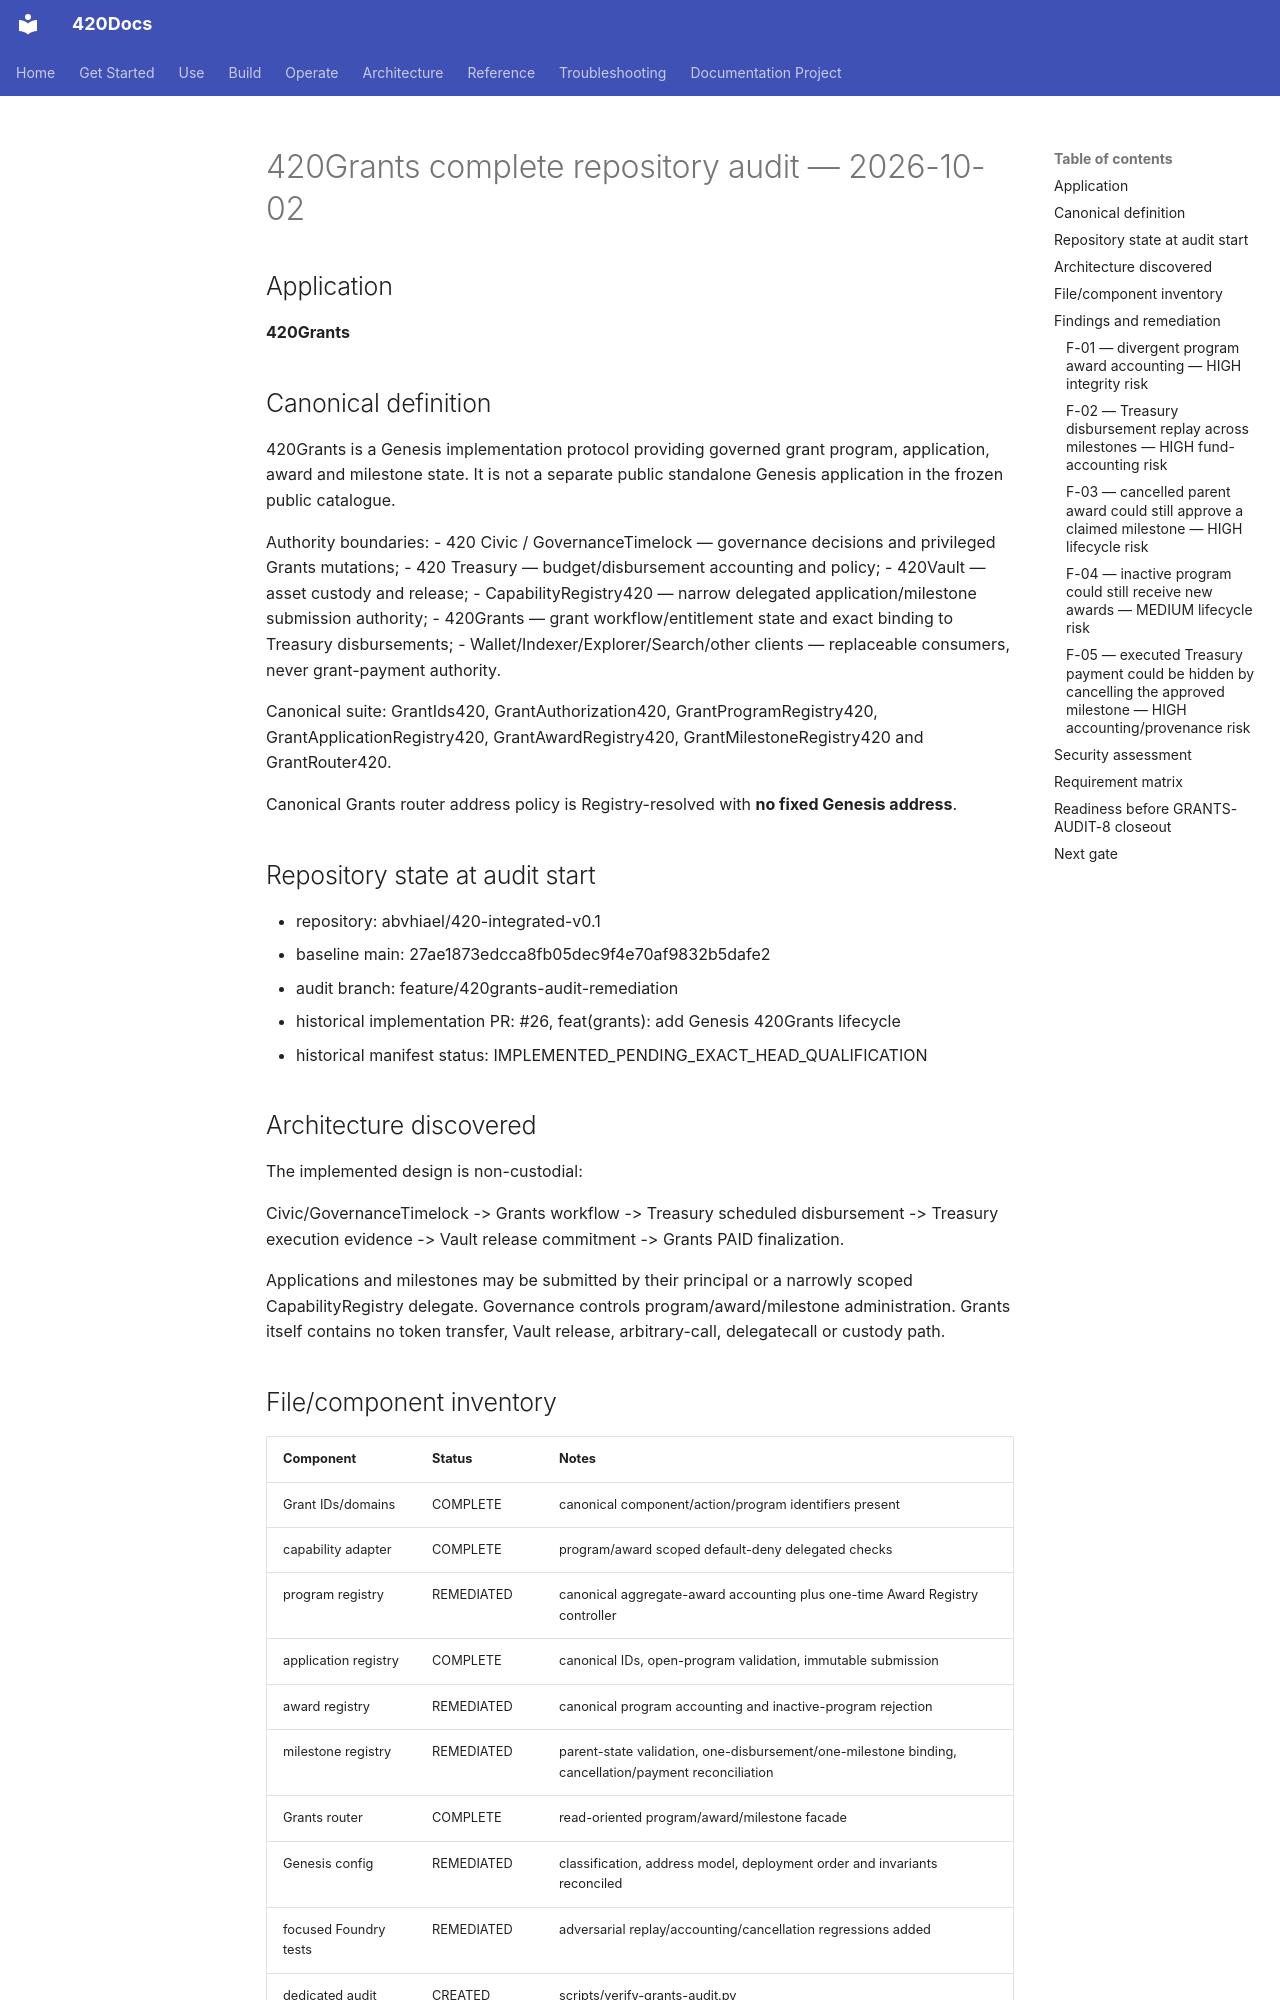

repository: abvhiael/420-integrated-v0.1 · page: audit/420GRANTS-COMPLETE-AUDIT-20261002/index.html · generator: mkdocs

# 420Grants complete repository audit — 2026-10-02

## Application

**420Grants**

## Canonical definition

420Grants is a Genesis implementation protocol providing governed grant program, application, award and milestone state. It is not a separate public standalone Genesis application in the frozen public catalogue.

Authority boundaries:
- 420 Civic / GovernanceTimelock — governance decisions and privileged Grants mutations;
- 420 Treasury — budget/disbursement accounting and policy;
- 420Vault — asset custody and release;
- CapabilityRegistry420 — narrow delegated application/milestone submission authority;
- 420Grants — grant workflow/entitlement state and exact binding to Treasury disbursements;
- Wallet/Indexer/Explorer/Search/other clients — replaceable consumers, never grant-payment authority.

Canonical suite: GrantIds420, GrantAuthorization420, GrantProgramRegistry420, GrantApplicationRegistry420, GrantAwardRegistry420, GrantMilestoneRegistry420 and GrantRouter420.

Canonical Grants router address policy is Registry-resolved with **no fixed Genesis address**.

## Repository state at audit start

- repository: abvhiael/420-integrated-v0.1
- baseline main: 27ae1873edcca8fb05dec9f4e70af9832b5dafe2
- audit branch: feature/420grants-audit-remediation
- historical implementation PR: #26, feat(grants): add Genesis 420Grants lifecycle
- historical manifest status: IMPLEMENTED_PENDING_EXACT_HEAD_QUALIFICATION

## Architecture discovered

The implemented design is non-custodial:

Civic/GovernanceTimelock -> Grants workflow -> Treasury scheduled disbursement -> Treasury execution evidence -> Vault release commitment -> Grants PAID finalization.

Applications and milestones may be submitted by their principal or a narrowly scoped CapabilityRegistry delegate. Governance controls program/award/milestone administration. Grants itself contains no token transfer, Vault release, arbitrary-call, delegatecall or custody path.
